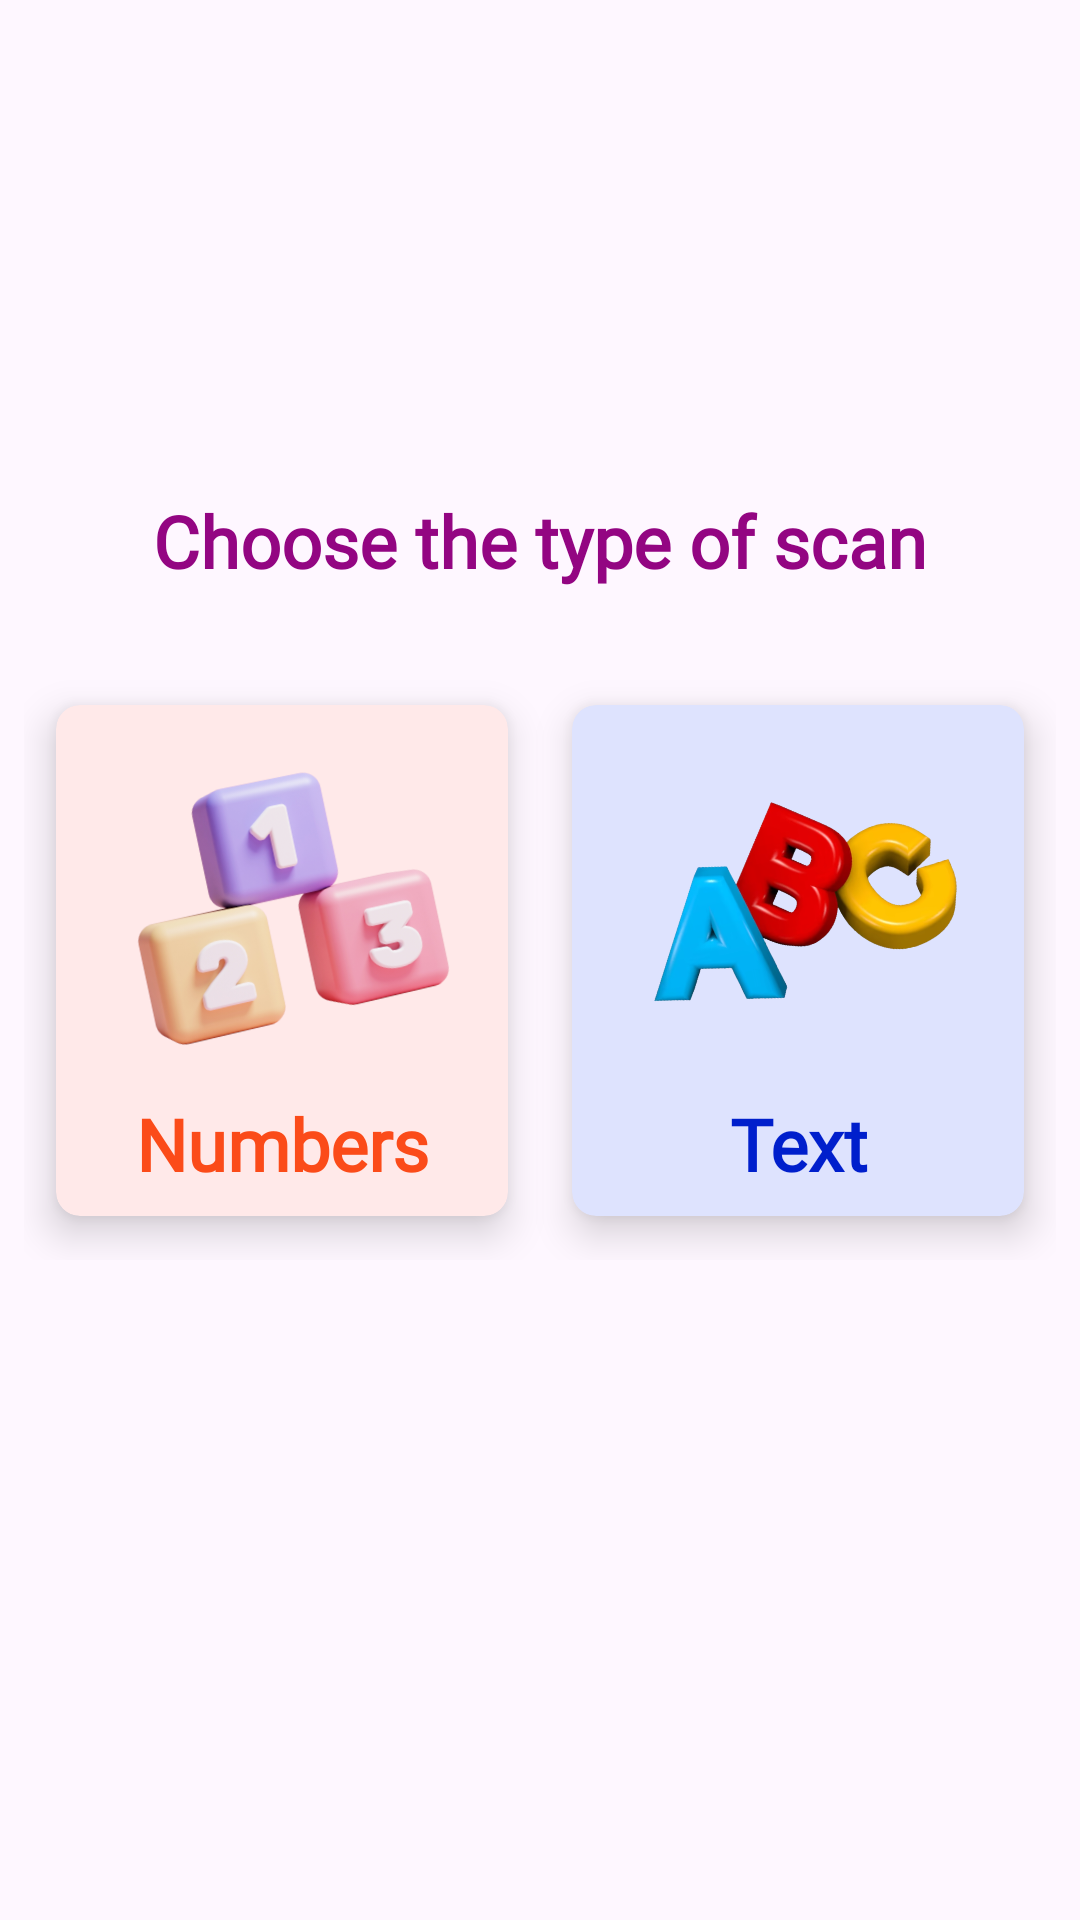

The Android layout XML behind this screen, and the referenced resources:
<!-- AndroidManifest.xml: application theme Theme.TextScanner -->
<!-- res/layout/fragment_home.xml -->
<?xml version="1.0" encoding="utf-8"?>
<androidx.constraintlayout.widget.ConstraintLayout
    xmlns:android="http://schemas.android.com/apk/res/android"
    xmlns:app="http://schemas.android.com/apk/res-auto"
    xmlns:tools="http://schemas.android.com/tools"
    android:layout_width="match_parent"
    android:layout_height="match_parent">

    <TextView
        android:layout_width="match_parent"
        android:layout_height="wrap_content"
        android:text="@string/choose_the_type_of_scan"
        app:layout_constraintStart_toStartOf="parent"
        app:layout_constraintEnd_toEndOf="parent"
        android:layout_marginBottom="24dp"
        app:layout_constraintBottom_toTopOf="@id/layout"
        android:gravity="center"
        android:layout_marginTop="16dp"
        android:textSize="24sp"
        android:textStyle="bold"
        android:fontFamily="@font/cherile"
        android:textColor="#930582"/>

    <LinearLayout
        android:id="@+id/layout"
        android:layout_width="match_parent"
        android:layout_height="wrap_content"
        android:orientation="horizontal"
        android:weightSum="2"
        android:layout_marginEnd="8dp"
        android:layout_marginStart="8dp"
        app:layout_constraintBottom_toBottomOf="parent"
        app:layout_constraintTop_toTopOf="parent">

        <androidx.cardview.widget.CardView
            android:id="@+id/cardNumber"
            android:layout_width="0dp"
            android:layout_height="wrap_content"
            android:layout_weight="1"
            app:cardCornerRadius="8dp"
            app:cardElevation="8dp"
            app:cardBackgroundColor="@color/light_pink"
            app:cardUseCompatPadding="true">

            <LinearLayout
                android:layout_width="wrap_content"
                android:layout_height="wrap_content"
                android:orientation="vertical"
                tools:ignore="UseCompoundDrawables">

                <ImageView
                    android:layout_width="wrap_content"
                    android:layout_height="130dp"
                    android:contentDescription="@null"
                    android:rotation="-12"
                    android:src="@drawable/numbers" />

                <TextView
                    android:layout_width="match_parent"
                    android:layout_height="wrap_content"
                    android:layout_gravity="center"
                    android:layout_marginBottom="8dp"
                    android:gravity="center"
                    android:fontFamily="@font/cherile"
                    android:text="@string/numbers"
                    android:textColor="#FB4B19"
                    android:textSize="24sp"
                    android:textStyle="bold" />

            </LinearLayout>

        </androidx.cardview.widget.CardView>

        <androidx.cardview.widget.CardView
            android:id="@+id/cardText"
            android:layout_width="0dp"
            android:layout_height="wrap_content"
            android:layout_weight="1"
            app:cardCornerRadius="8dp"
            app:cardElevation="8dp"
            app:cardBackgroundColor="@color/light_blue"
            app:cardUseCompatPadding="true">

            <LinearLayout
                android:layout_width="wrap_content"
                android:layout_height="wrap_content"
                android:orientation="vertical"
                tools:ignore="UseCompoundDrawables">

                <ImageView
                    android:layout_width="wrap_content"
                    android:layout_height="130dp"
                    android:padding="18sp"
                    android:contentDescription="@null"
                    android:rotation="-12"
                    android:src="@drawable/alpha" />

                <TextView
                    android:layout_width="match_parent"
                    android:layout_height="wrap_content"
                    android:layout_gravity="center"
                    android:layout_marginBottom="8dp"
                    android:gravity="center"
                    android:text="@string/text"
                    android:fontFamily="@font/cherile"
                    android:textColor="#001FCC"
                    android:textSize="24sp"
                    android:textStyle="bold" />

            </LinearLayout>


        </androidx.cardview.widget.CardView>

    </LinearLayout>

</androidx.constraintlayout.widget.ConstraintLayout>
<!-- resources referenced by this layout -->
<resources>
  <color name="light_blue">#DEE3FE</color>
  <color name="light_pink">#FFE9E9</color>
  <!-- drawable alpha: png bitmap (drawable, 118328 bytes) -->
  <!-- drawable numbers: png bitmap (drawable, 87423 bytes) -->
  <string name="choose_the_type_of_scan">Choose the type of scan</string>
  <string name="numbers">Numbers</string>
  <string name="text">Text</string>
  <style name="Theme.TextScanner" parent="Base.Theme.TextScanner" />
  <style name="Base.Theme.TextScanner" parent="Theme.Material3.DayNight.NoActionBar">
          
           <item name="colorPrimary">@color/dark_blue</item>
      </style>
  <color name="dark_blue">#172A61</color>
</resources>
